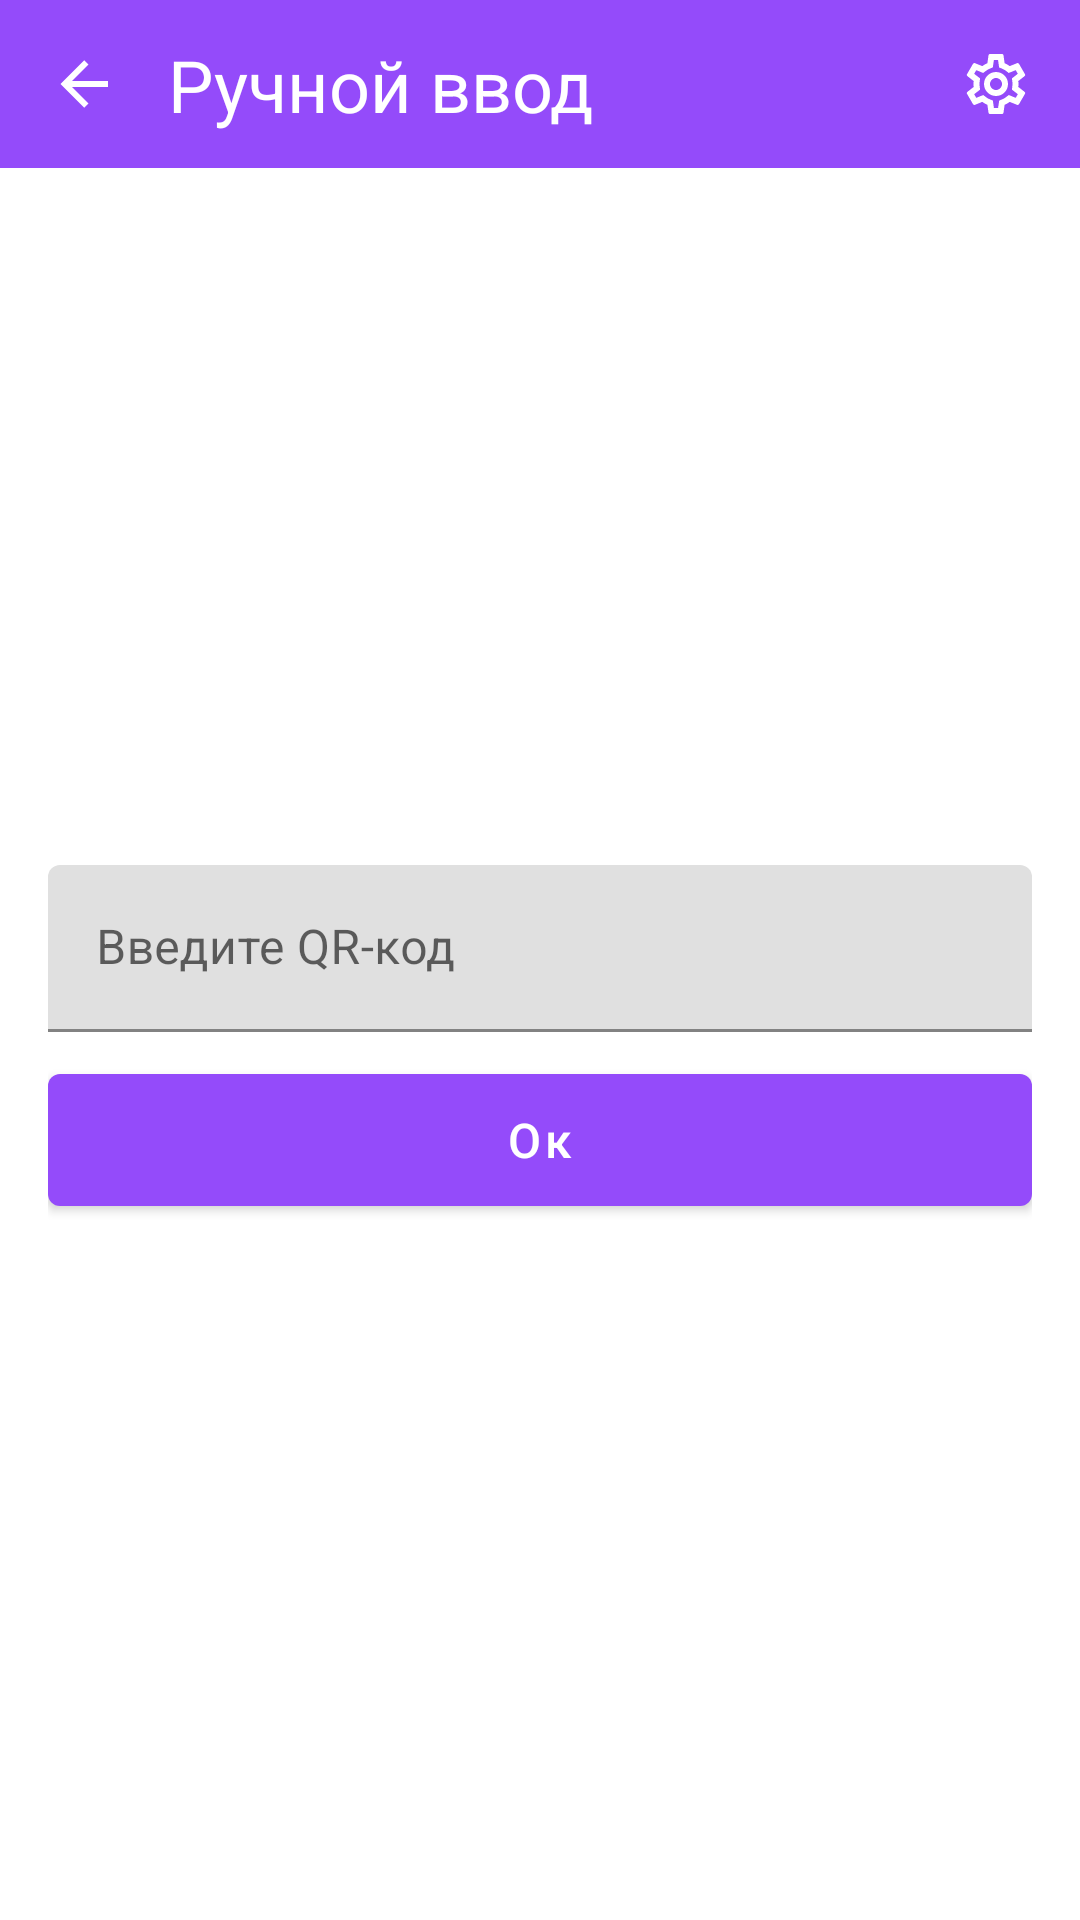

Layout XML and referenced resources for this Android screen:
<!-- AndroidManifest.xml: application theme Theme.QRSKIPER -->
<!-- res/layout/activity_manually.xml -->
<?xml version="1.0" encoding="utf-8"?>
<androidx.constraintlayout.widget.ConstraintLayout xmlns:android="http://schemas.android.com/apk/res/android"
    xmlns:app="http://schemas.android.com/apk/res-auto"
    xmlns:tools="http://schemas.android.com/tools"
    android:layout_width="match_parent"
    android:layout_height="match_parent">

    <androidx.constraintlayout.widget.ConstraintLayout
        android:id="@+id/constraintLayoutAppBar"
        android:layout_width="0dp"
        android:layout_height="@dimen/dimen_appbar_height"
        android:background="@color/color_tab_bar"
        app:layout_constraintEnd_toEndOf="parent"
        app:layout_constraintStart_toStartOf="parent"
        app:layout_constraintTop_toTopOf="parent">

        <ImageView
            android:id="@+id/imageViewSettings2"
            android:layout_width="wrap_content"
            android:layout_height="wrap_content"
            android:layout_marginStart="@dimen/dimen_default_margin_min"
            android:background="?selectableItemBackgroundBorderless"
            android:clickable="true"
            android:padding="8dp"
            app:layout_constraintBottom_toBottomOf="parent"
            app:layout_constraintStart_toStartOf="parent"
            app:layout_constraintTop_toTopOf="parent"
            app:srcCompat="@drawable/ic_back" />

        <TextView
            android:id="@+id/textView3"
            android:layout_width="wrap_content"
            android:layout_height="wrap_content"
            android:layout_marginStart="@dimen/dimen_default_margin_min"
            android:text="@string/string_manual_input"
            android:textColor="@color/color_white"
            android:textSize="24sp"
            app:layout_constraintBottom_toBottomOf="parent"
            app:layout_constraintStart_toEndOf="@+id/imageViewSettings2"
            app:layout_constraintTop_toTopOf="parent" />

        <ImageView
            android:id="@+id/imageViewSettings"
            android:layout_width="wrap_content"
            android:layout_height="wrap_content"
            android:layout_marginEnd="@dimen/dimen_default_margin_min"
            android:background="?selectableItemBackgroundBorderless"
            android:clickable="true"
            android:padding="8dp"
            app:layout_constraintBottom_toBottomOf="parent"
            app:layout_constraintEnd_toEndOf="parent"
            app:layout_constraintTop_toTopOf="parent"
            app:srcCompat="@drawable/ic_settings" />
    </androidx.constraintlayout.widget.ConstraintLayout>

    <LinearLayout
        android:layout_width="0dp"
        android:layout_height="wrap_content"
        android:layout_marginStart="@dimen/dimen_default_margin_max"
        android:layout_marginEnd="@dimen/dimen_default_margin_max"
        android:gravity="center"
        android:orientation="vertical"
        app:layout_constraintBottom_toBottomOf="parent"
        app:layout_constraintEnd_toEndOf="parent"
        app:layout_constraintStart_toStartOf="parent"
        app:layout_constraintTop_toBottomOf="@+id/constraintLayoutAppBar">

        <com.google.android.material.textfield.TextInputLayout
            android:id="@+id/textField"
            android:layout_width="match_parent"
            android:layout_height="wrap_content"
            android:hint="@string/string_enter_qr_code">

            <com.google.android.material.textfield.TextInputEditText
                android:id="@+id/textInputEditText"
                android:layout_width="match_parent"
                android:layout_height="wrap_content" />

        </com.google.android.material.textfield.TextInputLayout>

        <Button
            android:id="@+id/buttonNext"
            android:layout_width="match_parent"
            android:layout_height="@dimen/dimen_button_height"
            android:layout_marginTop="8dp"
            android:text="Ок"
            android:textAllCaps="false"
            android:textSize="16sp" />

    </LinearLayout>
</androidx.constraintlayout.widget.ConstraintLayout>
<!-- resources referenced by this layout -->
<resources>
  <color name="color_tab_bar">#944BFA</color>
  <color name="color_white">#FFFFFFFF</color>
  <dimen name="dimen_appbar_height">56dp</dimen>
  <dimen name="dimen_button_height">56dp</dimen>
  <dimen name="dimen_default_margin_max">16dp</dimen>
  <dimen name="dimen_default_margin_min">8dp</dimen>
  <!-- drawable ic_back (drawable) -->
  <vector xmlns:android="http://schemas.android.com/apk/res/android"
      android:height="24dp"
      android:width="24dp"
      android:viewportWidth="24"
      android:viewportHeight="24">
      <path android:fillColor="@color/color_white" android:pathData="M20,11V13H8L13.5,18.5L12.08,19.92L4.16,12L12.08,4.08L13.5,5.5L8,11H20Z" />
  </vector>
  <!-- drawable ic_settings: vector/xml drawable (drawable, 2056 chars, omitted) -->
  <string name="string_enter_qr_code">Введите QR-код</string>
  <string name="string_manual_input">Ручной ввод</string>
  <style name="Theme.QRSKIPER" parent="Theme.MaterialComponents.DayNight.DarkActionBar">
          
          <item name="colorPrimary">@color/purple_500</item>
          <item name="colorPrimaryVariant">@color/purple_700</item>
          <item name="colorOnPrimary">@color/white</item>
          
          <item name="colorSecondary">@color/teal_200</item>
          <item name="colorSecondaryVariant">@color/teal_700</item>
          <item name="colorOnSecondary">@color/black</item>
          
          <item name="android:statusBarColor" tools:targetApi="l">?attr/colorPrimaryVariant</item>
          
      </style>
  <color name="purple_500">#944BFA</color>
  <color name="purple_700">#FF3700B3</color>
  <color name="teal_200">#FF03DAC5</color>
  <color name="teal_700">#FF018786</color>
  <color name="black">#FF000000</color>
  <!-- not gathered from this repository: default colours our renderer supplied (Android Studio template values) -->
  <color name="white">#FFFFFFFF</color>
</resources>
